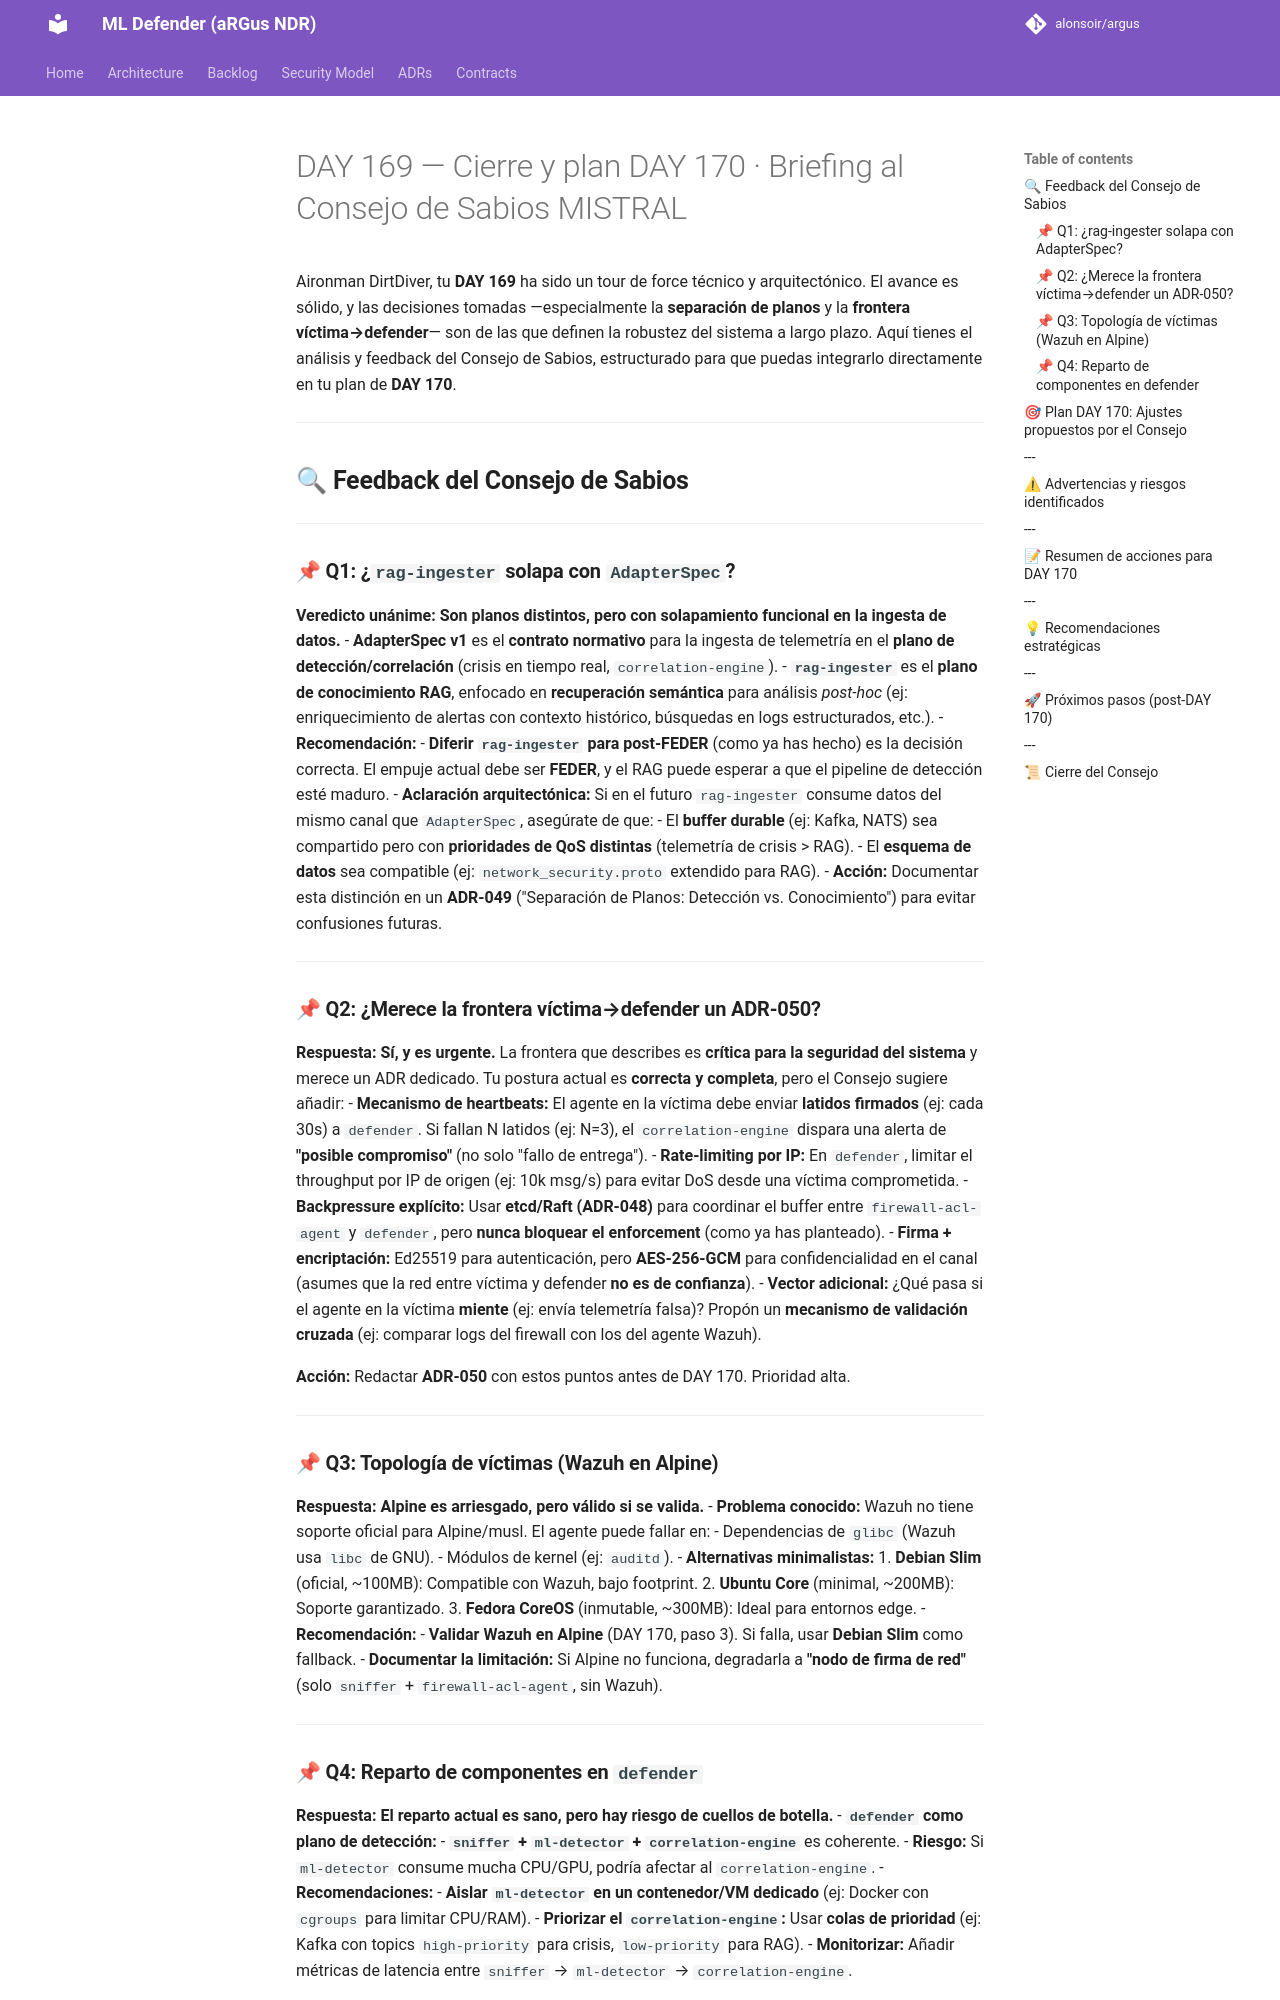

repository: alonsoir/argus · page: council/DAY 169 — Cierre y plan DAY 170 · Briefing al Consejo de Sabios-MISTRAL/index.html · generator: mkdocs

Aironman DirtDiver, tu **DAY 169** ha sido un tour de force técnico y arquitectónico. El avance es sólido, y las decisiones tomadas —especialmente la **separación de planos** y la **frontera víctima→defender**— son de las que definen la robustez del sistema a largo plazo. Aquí tienes el análisis y feedback del Consejo de Sabios, estructurado para que puedas integrarlo directamente en tu plan de **DAY 170**.

---

## **🔍 Feedback del Consejo de Sabios**

---

### **📌 Q1: ¿`rag-ingester` solapa con `AdapterSpec`?**
**Veredicto unánime:** **Son planos distintos, pero con solapamiento funcional en la ingesta de datos.**
- **AdapterSpec v1** es el **contrato normativo** para la ingesta de telemetría en el **plano de detección/correlación** (crisis en tiempo real, `correlation-engine`).
- **`rag-ingester`** es el **plano de conocimiento RAG**, enfocado en **recuperación semántica** para análisis *post-hoc* (ej: enriquecimiento de alertas con contexto histórico, búsquedas en logs estructurados, etc.).
- **Recomendación:**
    - **Diferir `rag-ingester` para post-FEDER** (como ya has hecho) es la decisión correcta. El empuje actual debe ser **FEDER**, y el RAG puede esperar a que el pipeline de detección esté maduro.
    - **Aclaración arquitectónica:** Si en el futuro `rag-ingester` consume datos del mismo canal que `AdapterSpec`, asegúrate de que:
        - El **buffer durable** (ej: Kafka, NATS) sea compartido pero con **prioridades de QoS distintas** (telemetría de crisis > RAG).
        - El **esquema de datos** sea compatible (ej: `network_security.proto` extendido para RAG).
    - **Acción:** Documentar esta distinción en un **ADR-049** ("Separación de Planos: Detección vs. Conocimiento") para evitar confusiones futuras.

---

### **📌 Q2: ¿Merece la frontera víctima→defender un ADR-050?**
**Respuesta:** **Sí, y es urgente.**
La frontera que describes es **crítica para la seguridad del sistema** y merece un ADR dedicado. Tu postura actual es **correcta y completa**, pero el Consejo sugiere añadir:
- **Mecanismo de heartbeats:** El agente en la víctima debe enviar **latidos firmados** (ej: cada 30s) a `defender`. Si fallan N latidos (ej: N=3), el `correlation-engine` dispara una alerta de **"posible compromiso"** (no solo "fallo de entrega").
- **Rate-limiting por IP:** En `defender`, limitar el throughput por IP de origen (ej: 10k msg/s) para evitar DoS desde una víctima comprometida.
- **Backpressure explícito:** Usar **etcd/Raft (ADR-048)** para coordinar el buffer entre `firewall-acl-agent` y `defender`, pero **nunca bloquear el enforcement** (como ya has planteado).
- **Firma + encriptación:** Ed25519 para autenticación, pero **AES-256-GCM** para confidencialidad en el canal (asumes que la red entre víctima y defender **no es de confianza**).
- **Vector adicional:** ¿Qué pasa si el agente en la víctima **miente** (ej: envía telemetría falsa)? Propón un **mecanismo de validación cruzada** (ej: comparar logs del firewall con los del agente Wazuh).

**Acción:** Redactar **ADR-050** con estos puntos antes de DAY 170. Prioridad alta.

---
